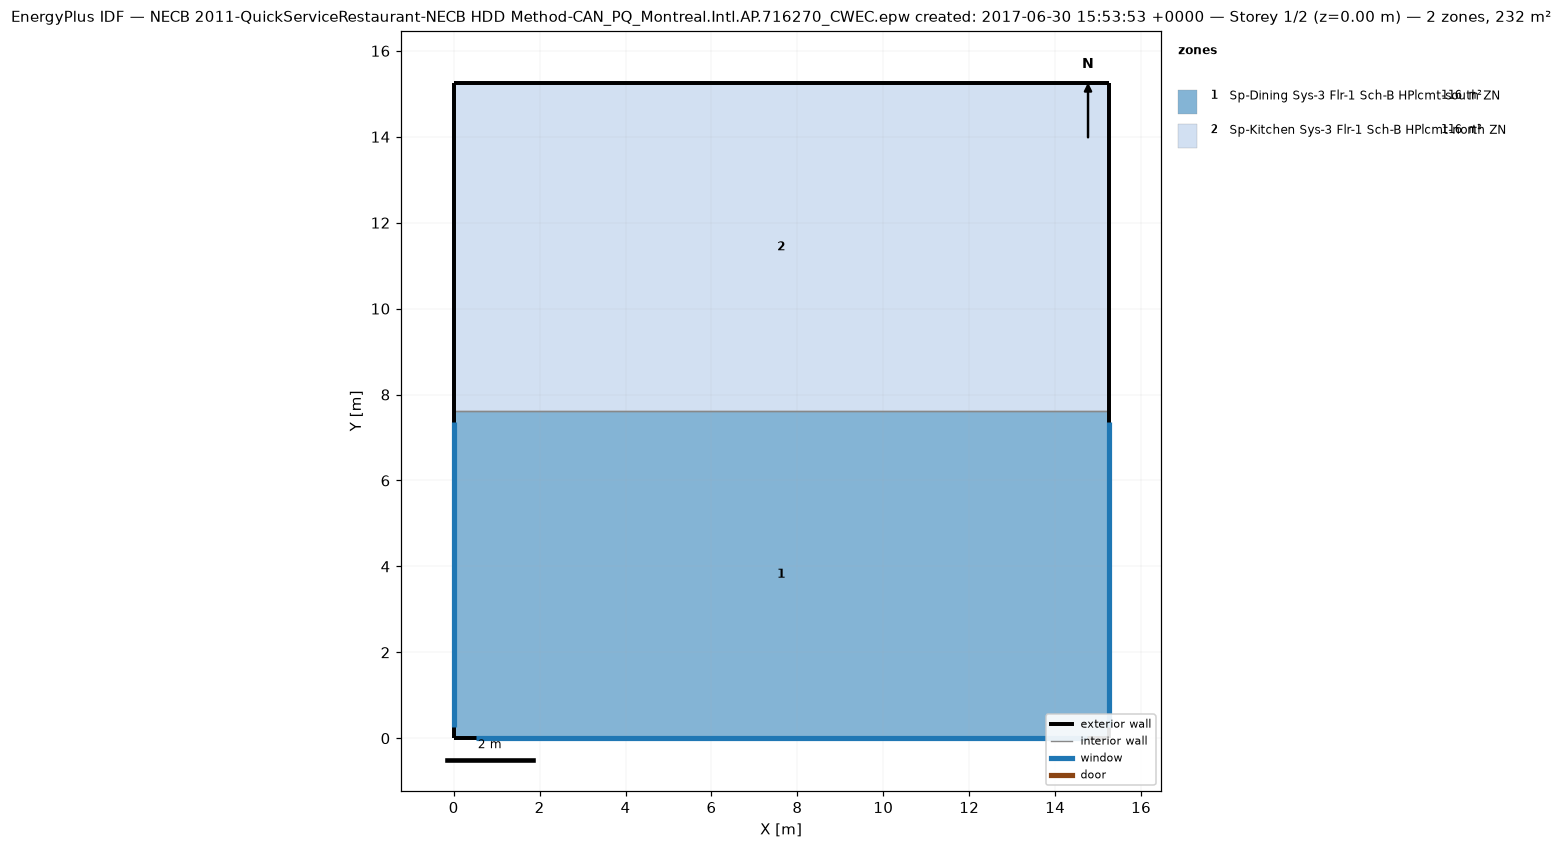
=== STOREY PLAN SPEC (per zone: floor XY polygon, exterior-wall plan segments, windows/doors) ===
zone 1: Sp-Dining Sys-3 Flr-1 Sch-B HPlcmt-south ZN  (116.2 m²)
  floor: (15.24, 7.62) (15.24, 0.00) (0.00, 0.00) (0.00, 7.62)
  exterior wall: (15.24, 0.00) – (15.24, 7.62)  [7.6 m]
    window: (15.24, 0.25) – (15.24, 7.37)  [6.5 m²]
  exterior wall: (0.00, 0.00) – (15.24, 0.00)  [15.2 m]
    window: (0.51, 0.00) – (14.73, 0.00)  [13.0 m²]
  exterior wall: (0.00, 7.62) – (0.00, 0.00)  [7.6 m]
    window: (0.00, 7.37) – (0.00, 0.25)  [6.5 m²]
  interior walls: 1
zone 2: Sp-Kitchen Sys-3 Flr-1 Sch-B HPlcmt-north ZN  (116.2 m²)
  floor: (15.24, 15.24) (15.24, 7.62) (0.00, 7.62) (0.00, 15.24)
  exterior wall: (15.24, 7.62) – (15.24, 15.24)  [7.6 m]
  exterior wall: (15.24, 15.24) – (0.00, 15.24)  [15.2 m]
  exterior wall: (0.00, 15.24) – (0.00, 7.62)  [7.6 m]
  interior walls: 1

=== DERIVED (storey summary) ===
Building: NECB 2011-QuickServiceRestaurant-NECB HDD Method-CAN_PQ_Montreal.Intl.AP.716270_CWEC.epw created: 2017-06-30 15:53:53 +0000
Storey: 1 of 2  (floor level z = 0.00 m)
Storey gross floor area: 232.3 m²
Zones on this storey: 2
  - Sp-Dining Sys-3 Flr-1 Sch-B HPlcmt-south ZN: floor 116.2 m²; exterior wall 30.5 m (92.9 m²); 3 window(s) 26.0 m²; WWR 28.0%
  - Sp-Kitchen Sys-3 Flr-1 Sch-B HPlcmt-north ZN: floor 116.2 m²; exterior wall 30.5 m (92.9 m²); WWR 0.0%
Zone adjacency (shared interzone walls):
  - Sp-Dining Sys-3 Flr-1 Sch-B HPlcmt-south ZN ↔ Sp-Kitchen Sys-3 Flr-1 Sch-B HPlcmt-north ZN